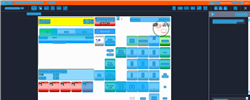
Task: Trigger Based Attended Automation
Workflow: [For Arhive] NAMOS_SG_PayWithCash_ExactAmount_1_10$

Step 1: Computer Vision in window 'Web Rep Console*' (msedge.exe)

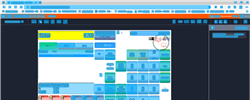
Step 2: CV refresh

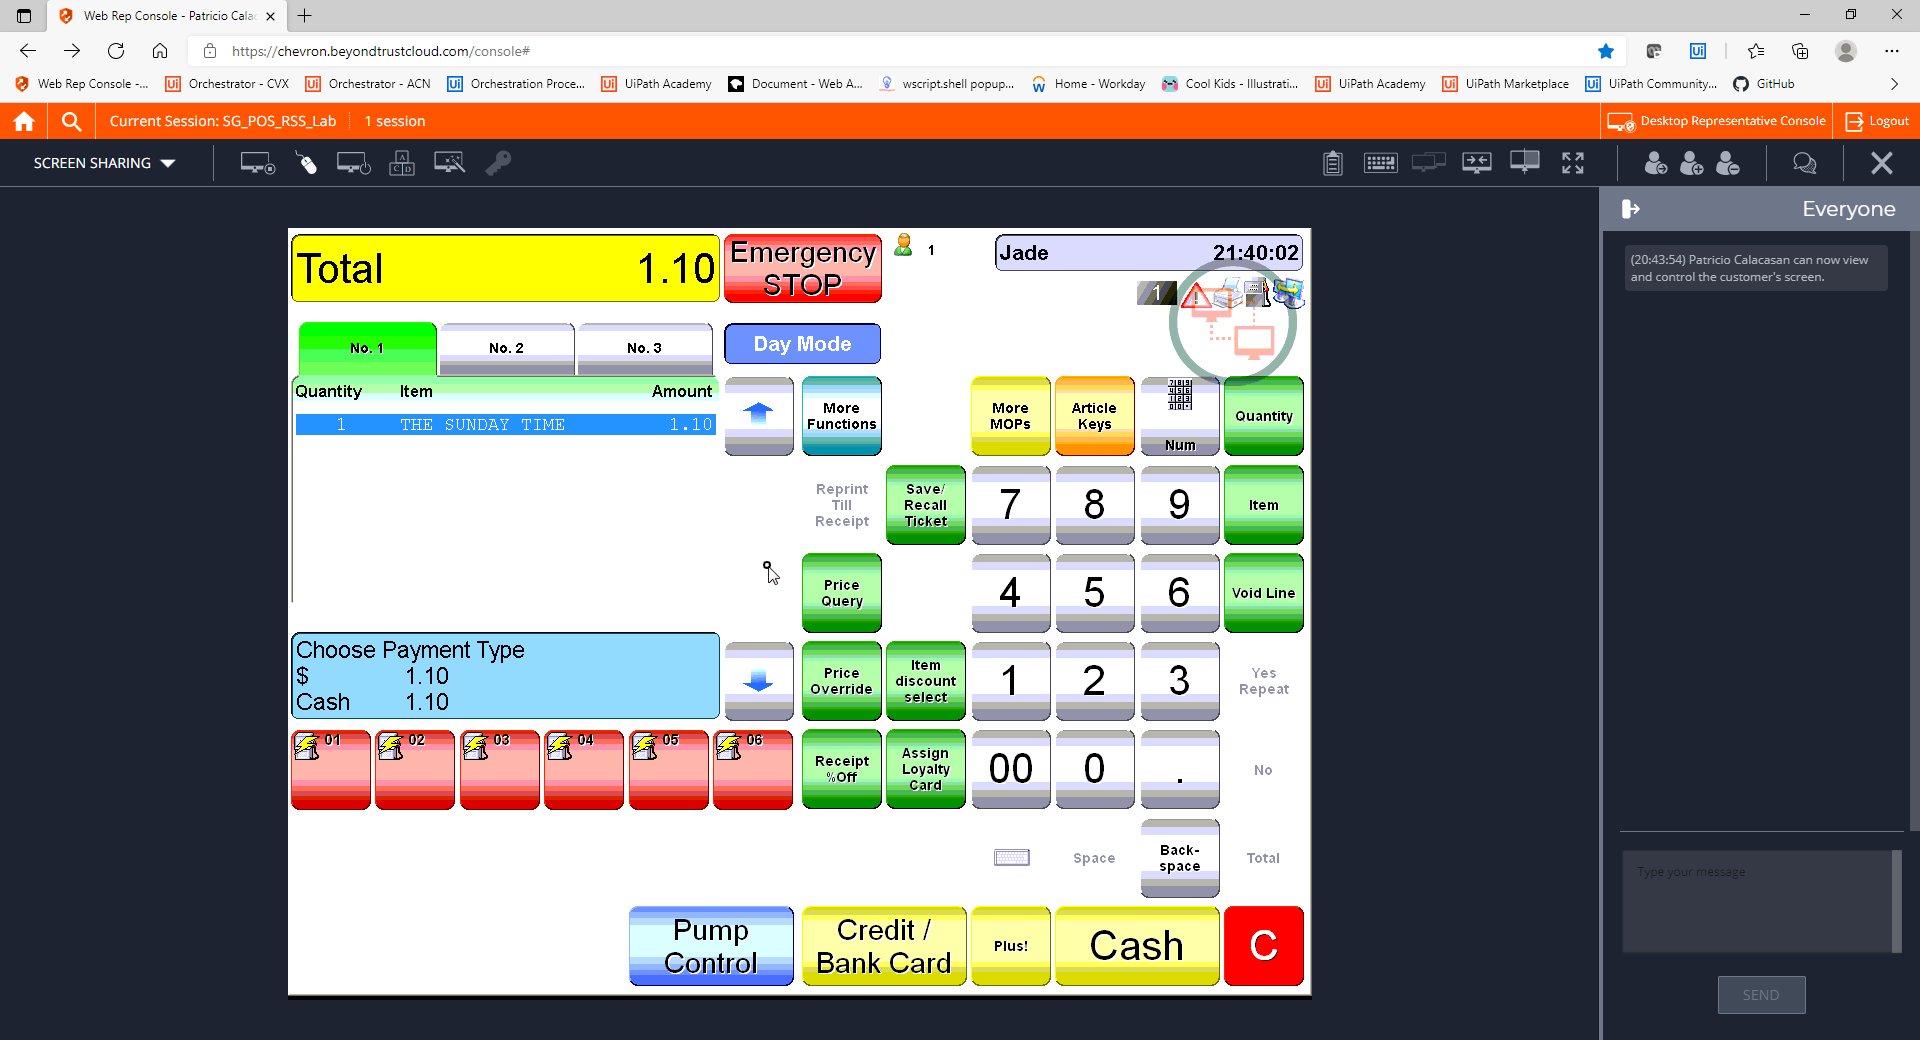
Step 3: CVCache

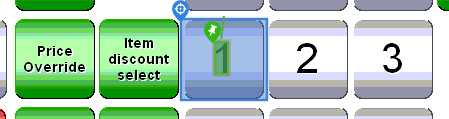
Step 4 [try]: CV Click - Button

Step 5: CvDescriptor (same screen as step 4)

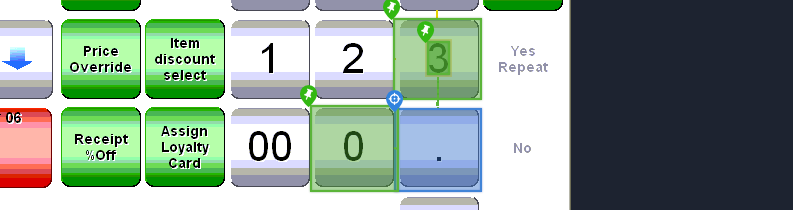
Step 6: CV Click - Button

Step 7: CvDescriptor (same screen as step 6)

Step 8: CV Click - Button (same screen as step 4)

Step 9: CvDescriptor (same screen as step 4)

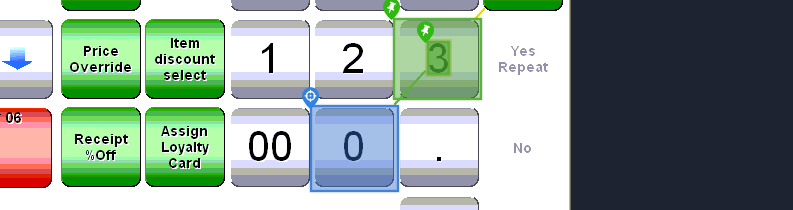
Step 10: CV Click - Button

Step 11: CvDescriptor (same screen as step 10)

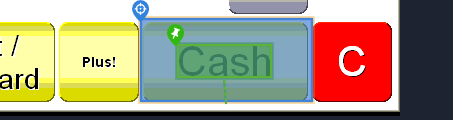
Step 12: CV Click - Button

Step 13: CvDescriptor (same screen as step 12)

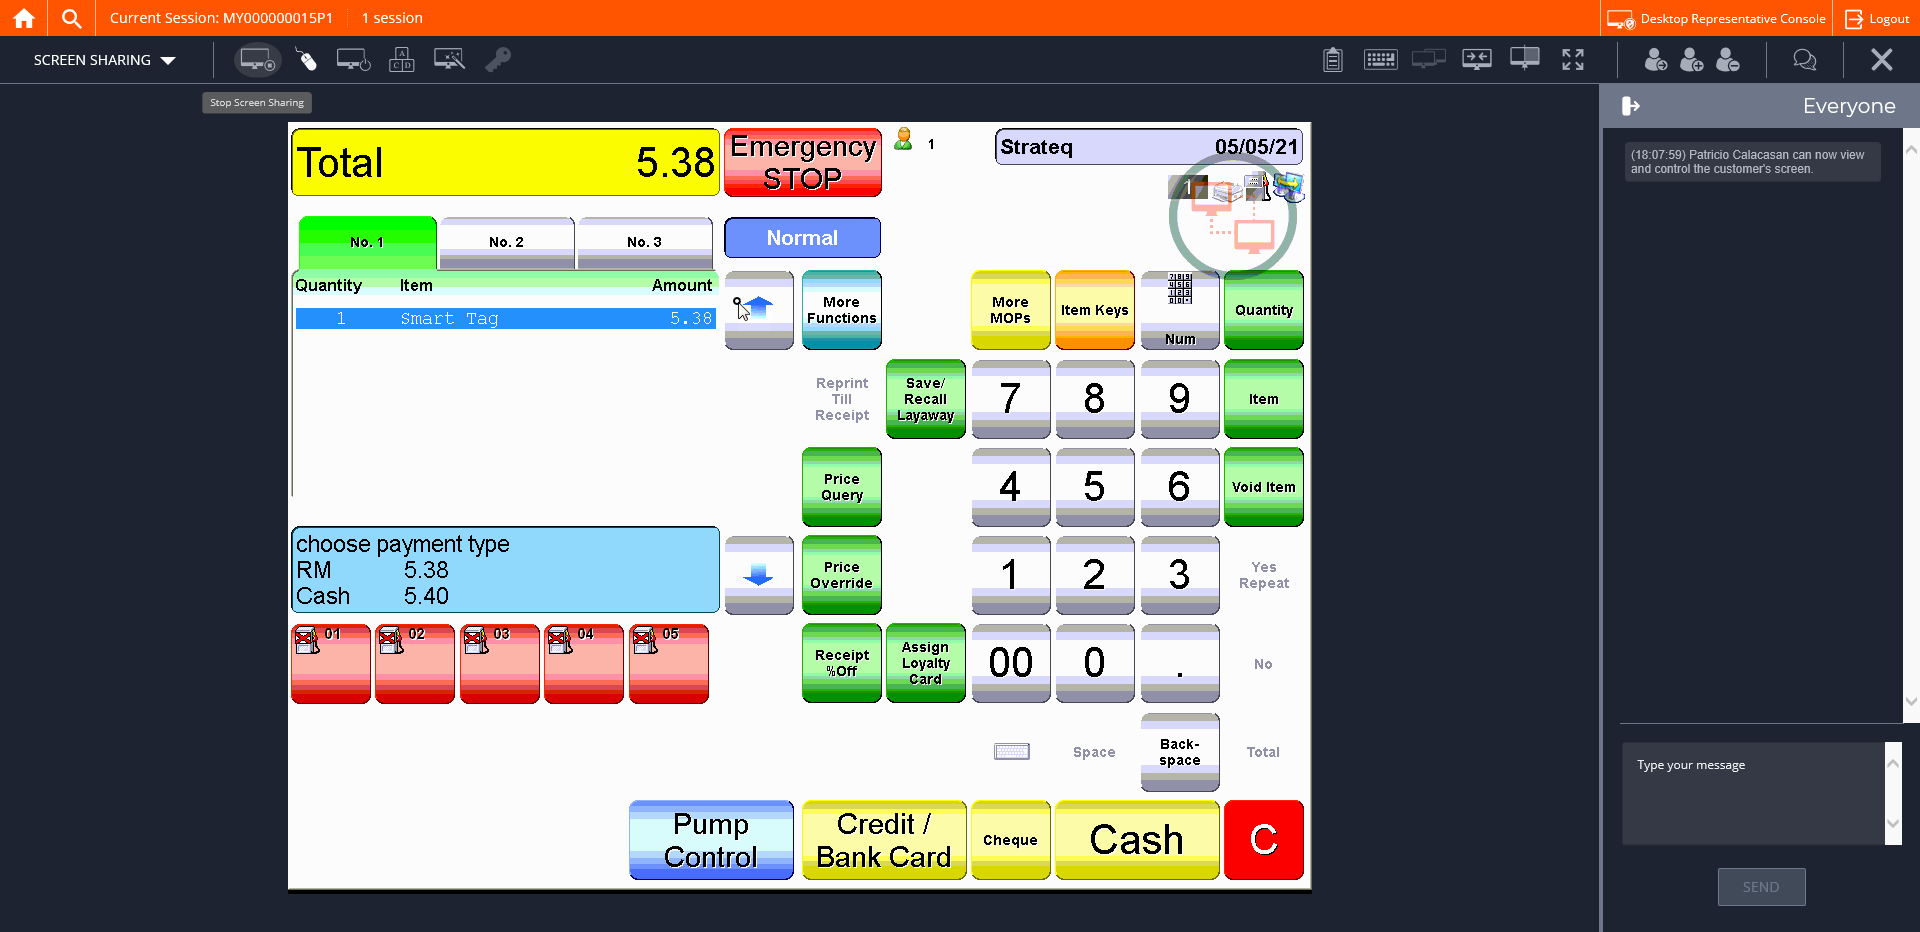
Step 14: CVCache